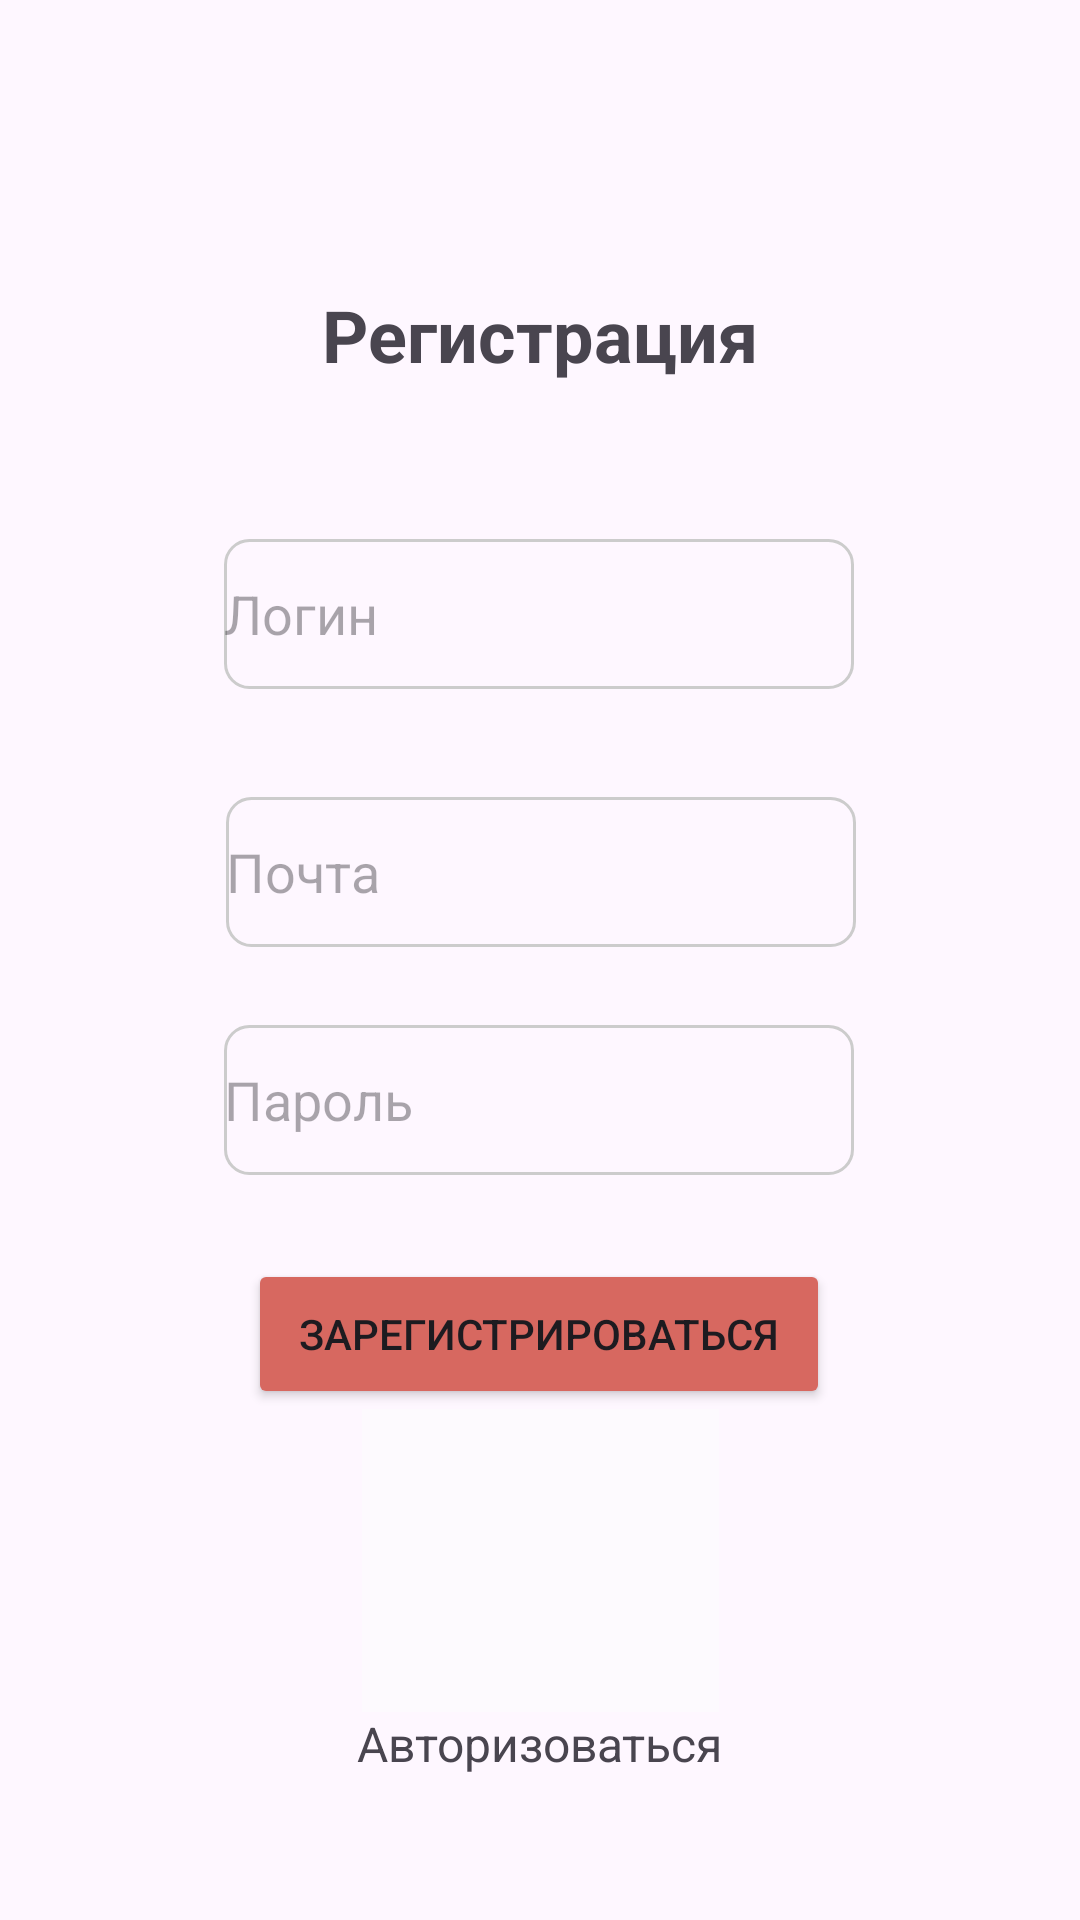

This screen was rendered from an Android layout file. Write that file and the resources it references.
<!-- AndroidManifest.xml: application theme Theme.TechApp -->
<!-- res/layout/activity_main.xml -->
<?xml version="1.0" encoding="utf-8"?>
<androidx.constraintlayout.widget.ConstraintLayout xmlns:android="http://schemas.android.com/apk/res/android"
    xmlns:app="http://schemas.android.com/apk/res-auto"
    xmlns:tools="http://schemas.android.com/tools"
    android:layout_width="match_parent"
    android:layout_height="match_parent"
    android:orientation="vertical"
    tools:context=".MainActivity">

    <ImageView
        android:id="@+id/background_image"
        android:layout_width="119dp"
        android:layout_height="101dp"

        android:background="#8AFEFEFE"
        android:scrollbarAlwaysDrawHorizontalTrack="false"
        android:scrollbarAlwaysDrawVerticalTrack="false"
        android:src="@drawable/intersect"
        android:visibility="visible"
        app:layout_constraintBottom_toTopOf="@+id/link_to_auth"
        app:layout_constraintEnd_toEndOf="parent"
        app:layout_constraintStart_toStartOf="parent"
        app:layout_constraintTop_toBottomOf="@+id/enter_button_reg"
        app:layout_constraintVertical_bias="0.49"
        tools:ignore="MissingConstraints" />

    <TextView
        android:id="@+id/label_reg"
        android:layout_width="wrap_content"
        android:layout_height="wrap_content"
        android:text="Регистрация"
        android:textSize="24sp"
        android:textStyle="bold"
        app:layout_constraintBottom_toBottomOf="parent"
        app:layout_constraintEnd_toEndOf="parent"
        app:layout_constraintStart_toStartOf="parent"
        app:layout_constraintTop_toTopOf="parent"
        app:layout_constraintVertical_bias="0.157" />

    <EditText
        android:id="@+id/enter_password_reg"
        android:layout_width="wrap_content"
        android:layout_height="50dp"
        android:layout_marginTop="112dp"
        android:background="@drawable/edittext_bg"
        android:ems="10"
        android:hint="Пароль"
        android:inputType="text"
        android:minHeight="48dp"
        app:layout_constraintEnd_toEndOf="parent"
        app:layout_constraintHorizontal_bias="0.497"
        app:layout_constraintStart_toStartOf="parent"
        app:layout_constraintTop_toBottomOf="@+id/enter_login_reg"
        tools:ignore="TextFields" />

    <EditText
        android:id="@+id/enter_login_reg"
        android:layout_width="wrap_content"
        android:layout_height="50dp"
        android:layout_marginTop="52dp"
        android:background="@drawable/edittext_bg"
        android:ems="10"
        android:hint="Логин"
        android:inputType="text"
        android:minHeight="48dp"
        app:layout_constraintEnd_toEndOf="parent"
        app:layout_constraintHorizontal_bias="0.497"
        app:layout_constraintStart_toStartOf="parent"
        app:layout_constraintTop_toBottomOf="@+id/label_reg" />

    <EditText
        android:id="@+id/enter_mail_reg"
        android:layout_width="wrap_content"
        android:layout_height="50dp"
        android:background="@drawable/edittext_bg"
        android:ems="10"
        android:hint="Почта"
        android:inputType="text"
        app:layout_constraintBottom_toTopOf="@+id/enter_password_reg"
        app:layout_constraintEnd_toEndOf="parent"
        app:layout_constraintHorizontal_bias="0.502"
        app:layout_constraintStart_toStartOf="parent"
        app:layout_constraintTop_toBottomOf="@+id/enter_login_reg"
        app:layout_constraintVertical_bias="0.58" />

    <Button
        android:id="@+id/enter_button_reg"
        android:layout_width="194dp"
        android:layout_height="50dp"
        android:layout_marginTop="28dp"
        android:backgroundTint="#D76860"
        android:text="Зарегистрироваться"
        app:layout_constraintEnd_toEndOf="parent"
        app:layout_constraintHorizontal_bias="0.497"
        app:layout_constraintStart_toStartOf="parent"
        app:layout_constraintTop_toBottomOf="@+id/enter_password_reg" />

    <TextView
        android:id="@+id/link_to_auth"
        android:layout_width="wrap_content"
        android:layout_height="wrap_content"
        android:layout_gravity="center"
        android:layout_marginBottom="48dp"
        android:text="Авторизоваться"
        android:textSize="16sp"
        app:layout_constraintBottom_toBottomOf="parent"
        app:layout_constraintEnd_toEndOf="parent"
        app:layout_constraintStart_toStartOf="parent" />

</androidx.constraintlayout.widget.ConstraintLayout>
<!-- resources referenced by this layout -->
<resources>
  <!-- drawable edittext_bg (drawable) -->
  <shape xmlns:android="http://schemas.android.com/apk/res/android">
      <stroke android:color="#CCCCCC" android:width="1dp"/>
      <corners android:radius="8dp"/>
  </shape>
  <style name="Theme.TechApp" parent="Base.Theme.TechApp" />
  <style name="Base.Theme.TechApp" parent="Theme.Material3.DayNight.NoActionBar">
          
          
      </style>
</resources>
